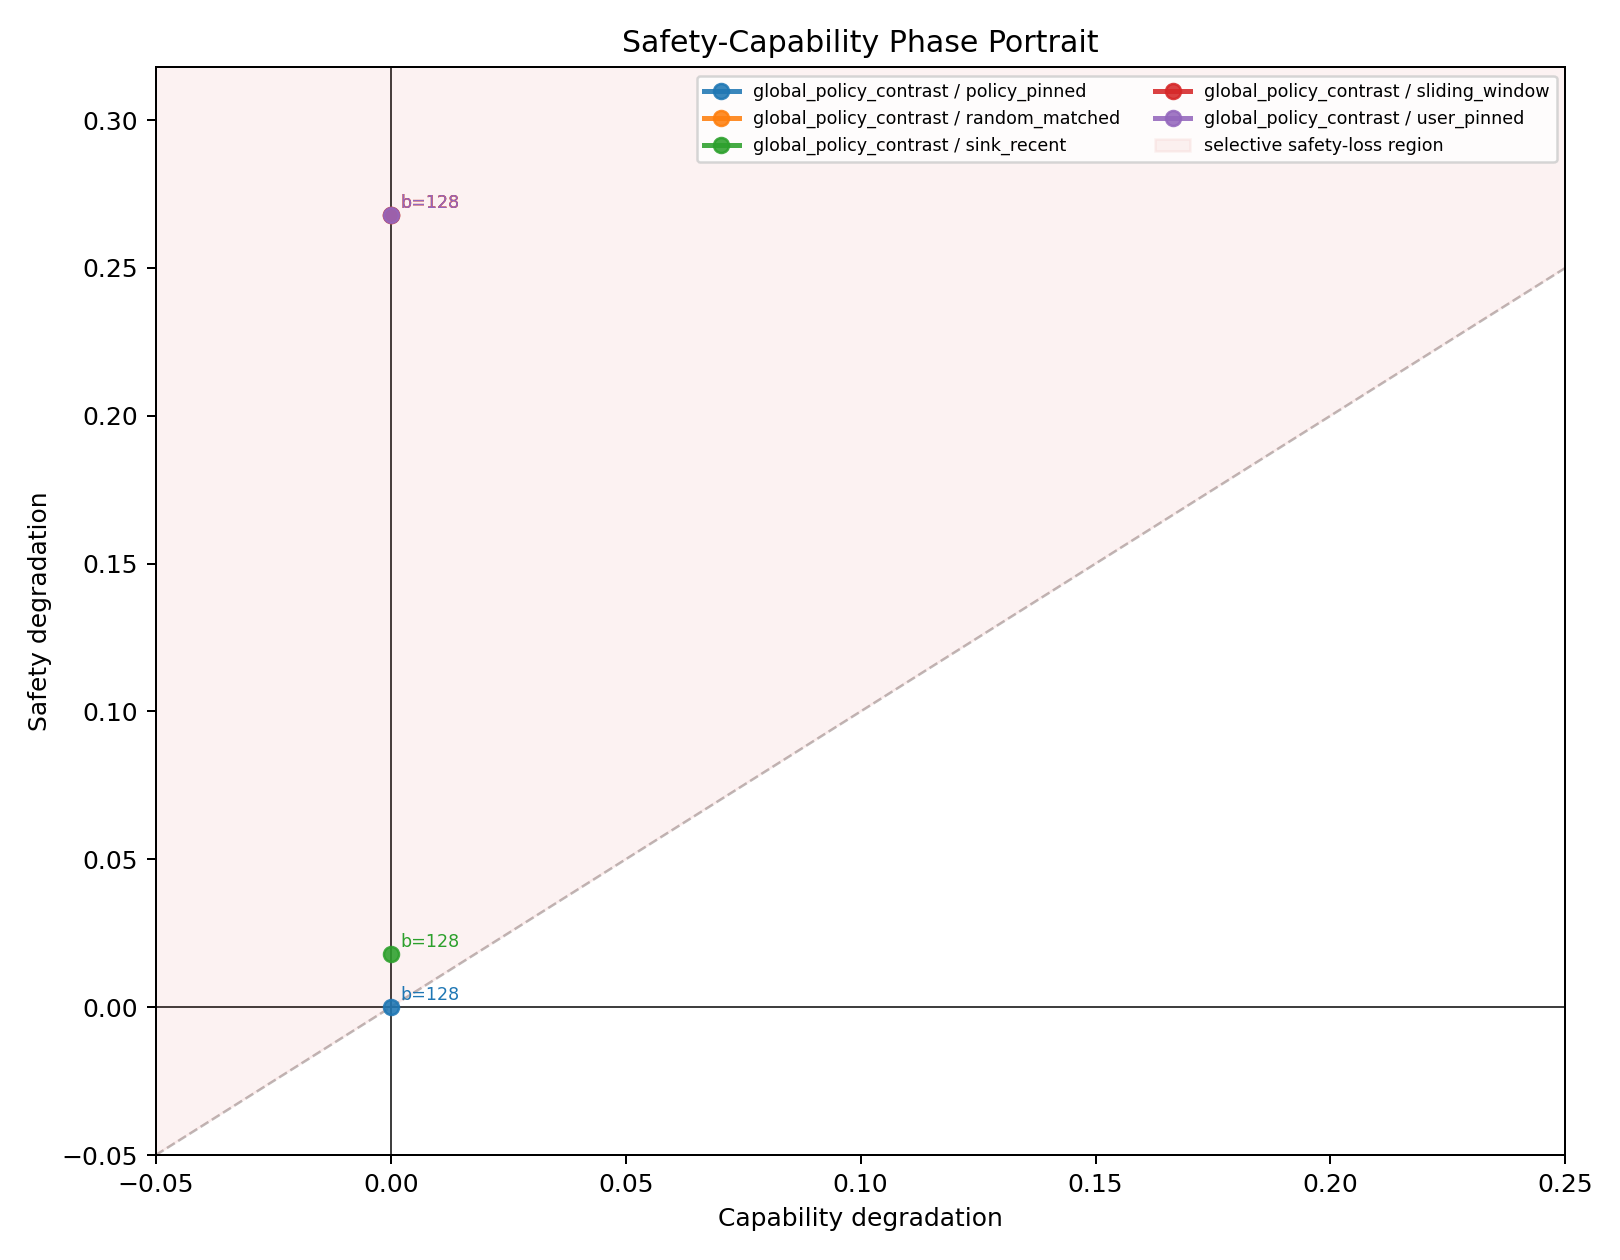

The data file committed next to this chart (first rows):
budget_label, budget_sort, capability_degradation, policy, policy_family, safety_degradation, selective_safety_erasure_index, suite
b=128, 128.0, 0.0, policy_pinned__budget128__sink8, policy_pinned, 0.0, 0.0, global_policy_contrast
b=128, 128.0, 0.0, random_matched__budget128__seed991, random_matched, 0.2679, 0.2679, global_policy_contrast
b=128, 128.0, 0.0, sink_recent__budget128__sink8, sink_recent, 0.01786, 0.01786, global_policy_contrast
b=128, 128.0, 0.0, sliding_window__budget128, sliding_window, 0.2679, 0.2679, global_policy_contrast
b=128, 128.0, 0.0, user_pinned__budget128__sink8, user_pinned, 0.2679, 0.2679, global_policy_contrast
